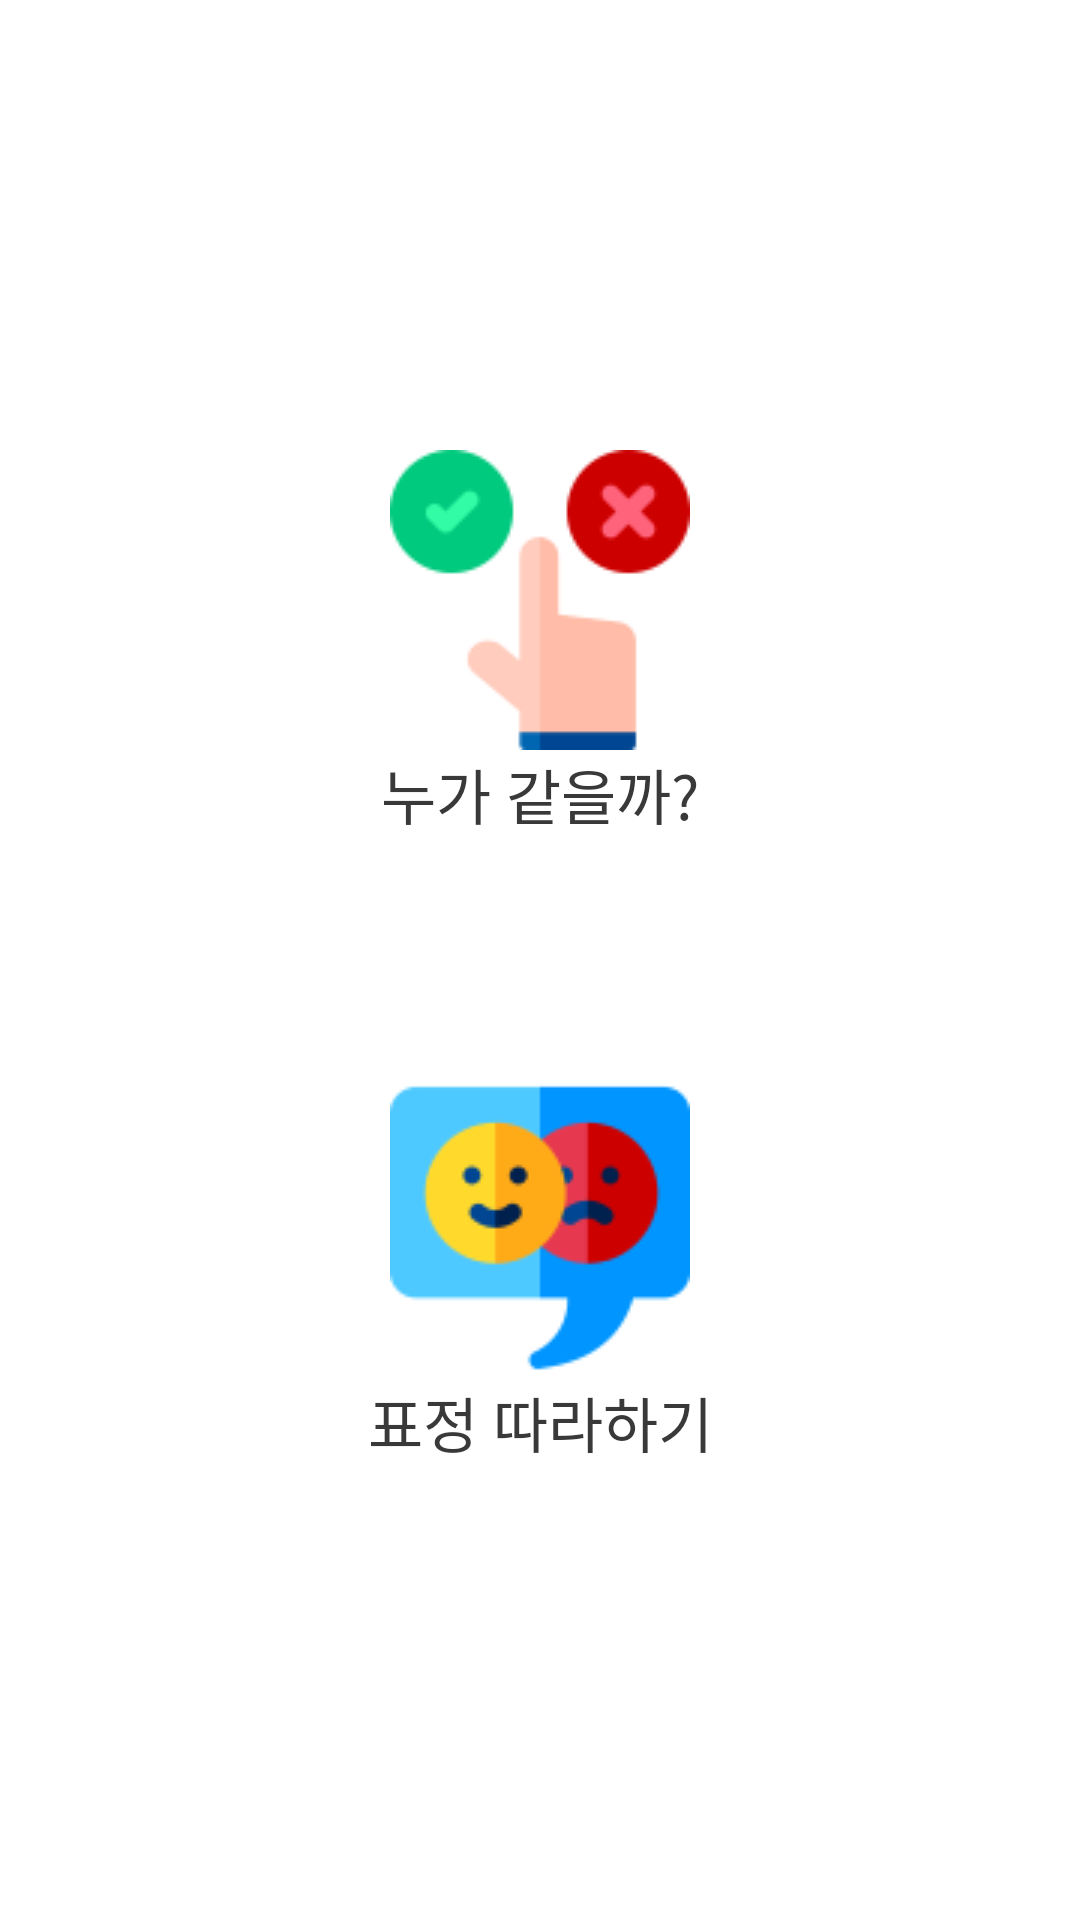

Produce the Android XML layout that renders to this screen, including the resource entries it uses.
<!-- AndroidManifest.xml: application theme Theme.MaumCatcher -->
<!-- res/layout/fragment_emotion.xml -->
<?xml version="1.0" encoding="utf-8"?>
<FrameLayout xmlns:android="http://schemas.android.com/apk/res/android"
    xmlns:tools="http://schemas.android.com/tools"
    android:layout_width="match_parent"
    android:layout_height="match_parent"
    xmlns:app="http://schemas.android.com/apk/res-auto"
    tools:context=".EmotionFragment">

    

    <LinearLayout
        android:layout_width="match_parent"
        android:layout_height="match_parent"
        android:orientation="vertical">

        <ImageButton
            android:id="@+id/imageButton2"
            android:layout_width="wrap_content"
            android:layout_height="wrap_content"
            android:layout_gravity="center"
            android:layout_marginTop="150dp"
            android:background="@color/white"
            android:src="@drawable/emotion1_2" />

        <TextView
            android:id="@+id/textView2"
            android:layout_width="match_parent"
            android:layout_height="wrap_content"
            android:textSize="20dp"
            android:textAlignment="center"
            android:textColor="@color/darkbrown"
            android:text="누가 같을까?"  />


        <ImageButton
            android:id="@+id/imageButton1"
            android:layout_width="wrap_content"
            android:layout_height="wrap_content"
            android:layout_gravity="center"
            android:layout_marginTop="80dp"
            android:background="@color/white"
            android:src="@drawable/emotion1_1" />

        <TextView
            android:id="@+id/textView"
            android:layout_width="match_parent"
            android:layout_height="wrap_content"
            android:textSize="20dp"
            android:textAlignment="center"
            android:textColor="@color/darkbrown"
            android:text="표정 따라하기" />

    </LinearLayout>


</FrameLayout>
<!-- resources referenced by this layout -->
<resources>
  <color name="darkbrown">#393939</color>
  <color name="white">#FFFFFFFF</color>
  <!-- drawable emotion1_1: png bitmap (drawable, 4361 bytes) -->
  <!-- drawable emotion1_2: png bitmap (drawable, 3704 bytes) -->
  <style name="Theme.MaumCatcher" parent="Theme.MaterialComponents.DayNight.DarkActionBar">
          
          <item name="windowNoTitle">true</item>
          <item name="colorPrimary">@color/purple_500</item>
          <item name="colorPrimaryVariant">#E7F6FF</item>
          <item name="colorOnPrimary">@color/white</item>
          
          <item name="colorSecondary">@color/teal_200</item>
          <item name="colorSecondaryVariant">@color/teal_700</item>
          <item name="colorOnSecondary">@color/black</item>
          
          <item name="android:statusBarColor">?attr/colorPrimaryVariant</item>
          
      </style>
  <color name="purple_500">#FF6200EE</color>
  <color name="teal_200">#FF03DAC5</color>
  <color name="teal_700">#FF018786</color>
  <color name="black">#FF000000</color>
</resources>
